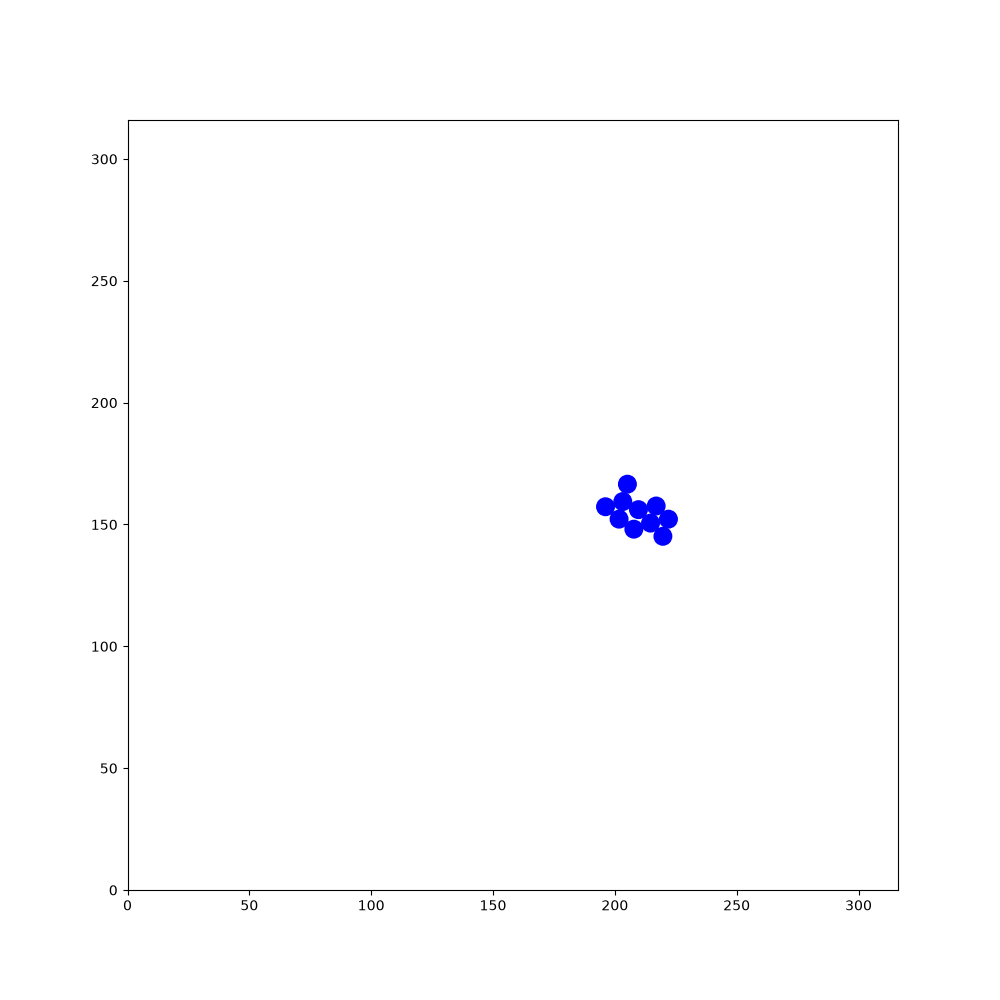

Values plotted in this chart, from the file beside it:
128.36, 63.684, 0.0772802, 301.87, 178.781, 2.21435, 103.551, 243.803, -0.286181, 162.45, 22.9532, 0.471708, 26.1257, 59.9398, -0.0172928, 53.8439, 185.411, -1.41142, 178.366, 297.017, -1.34789, 278.108, 73.6534, -0.985573
128.4, 63.68, 0.07728, 301.9, 178.8, 2.214, 103.6, 243.8, -0.2862, 162.4, 22.95, 0.4717, 26.13, 59.94, -0.01729, 53.84, 185.4, -1.411, 178.4, 297, -1.348, 278.1, 73.65, -0.9856
129.4, 63.77, 0.08003, 302, 178.7, 2.627, 104.6, 243.5, -0.2996, 162.3, 22.85, 0.8969, 27.24, 59.92, -0.01929, 53.8, 185.5, -1.004, 178.3, 297.1, -0.9276, 278, 73.72, -0.5617
130.5, 63.86, 0.0884, 302.1, 178.7, 3.051, 105.6, 243.2, -0.3009, 162.3, 22.74, 1.316, 28.33, 59.9, -0.01145, 54.39, 184.6, -0.9998, 178.3, 297.2, -0.5046, 278, 73.74, -0.14
131.6, 63.95, 0.08622, 302.3, 178.7, -2.805, 106.7, 242.8, -0.3099, 162.3, 22.63, 1.741, 29.39, 59.89, -0.01191, 54.97, 183.7, -0.9943, 178.1, 297.2, -0.07457, 277.9, 73.74, 0.2826
132.7, 64.05, 0.09142, 302.4, 178.8, -2.385, 107.7, 242.5, -0.3148, 162.3, 22.51, 2.155, 30.51, 59.88, -0.002194, 55.58, 182.8, -0.9948, 178, 297.2, 0.3554, 277.8, 73.67, 0.7063
133.8, 64.15, 0.08184, 302.4, 178.9, -1.955, 108.8, 242.2, -0.2992, 161.7, 23.43, 2.169, 31.64, 59.88, -0.005325, 56.17, 181.9, -0.9953, 177.9, 297.1, 0.8013, 277.7, 73.55, 1.122
134.8, 64.23, 0.07245, 302.5, 179, -1.525, 109.8, 241.9, -0.2987, 161.1, 24.33, 2.165, 32.7, 59.87, -0.00718, 56.78, 180.9, -1.001, 177.8, 297.1, 1.223, 277.6, 73.45, 1.559
136, 64.31, 0.06678, 302.4, 179.1, -1.113, 110.8, 241.5, -0.2846, 160.4, 25.27, 2.169, 33.75, 59.87, -0.003683, 57.38, 180, -0.9977, 177.8, 296.9, 1.636, 277.7, 73.31, 1.992
137, 64.39, 0.08033, 302.4, 179.2, -0.6891, 111.9, 241.2, -0.2902, 159.8, 26.18, 2.151, 34.87, 59.86, -0.003504, 57.98, 179.1, -0.9904, 177.8, 296.8, 2.049, 277.7, 73.24, 2.419
138.1, 64.47, 0.07298, 302.3, 179.2, -0.2587, 113, 240.9, -0.2927, 159.2, 27.1, 2.142, 35.92, 59.86, -0.004729, 58.59, 178.1, -0.9878, 177.9, 296.8, 2.473, 277.8, 73.17, 2.83
139.2, 64.54, 0.05664, 302.1, 179.2, 0.1702, 114, 240.6, -0.3044, 158.6, 28.05, 2.139, 37.02, 59.85, -0.004169, 59.21, 177.2, -0.9678, 178, 296.7, 2.914, 278, 73.16, -3.025
140.3, 64.6, 0.04869, 302, 179.2, 0.6044, 115.1, 240.3, -0.2865, 158, 28.98, 2.124, 38.14, 59.86, 0.008741, 59.83, 176.3, -0.9693, 178.1, 296.7, -2.939, 278.1, 73.2, -2.61
141.4, 64.65, 0.05847, 302, 179.1, 1.031, 116.1, 239.9, -0.293, 157.5, 29.93, 2.135, 39.22, 59.86, 0.0002978, 60.44, 175.4, -0.959, 178.2, 296.8, -2.497, 278.2, 73.29, -2.169
142.5, 64.72, 0.05983, 301.9, 179, 1.461, 117.2, 239.6, -0.2796, 156.9, 30.87, 2.128, 40.34, 59.85, -0.01188, 61.06, 174.6, -0.9536, 178.3, 296.8, -2.059, 278.3, 73.4, -1.755
143.6, 64.8, 0.07927, 301.9, 178.9, 1.871, 118.3, 239.3, -0.2797, 156.3, 31.78, 2.132, 41.44, 59.83, -0.02288, 61.67, 173.7, -0.9547, 177.8, 295.9, -2.063, 278.3, 73.53, -1.316
144.7, 64.88, 0.07886, 302, 178.8, 2.298, 119.3, 239, -0.2722, 155.7, 32.71, 2.118, 41.35, 59.82, 0.3978, 62.28, 172.8, -0.9593, 177.2, 294.9, -2.074, 278.2, 73.65, -0.898
145.8, 64.98, 0.09023, 302.1, 178.7, 2.723, 119.2, 239, 0.1595, 155.1, 33.65, 2.122, 41.23, 59.74, 0.825, 62.9, 171.9, -0.9602, 176.7, 294, -2.06, 278.1, 73.73, -0.4925
146.9, 65.08, 0.09129, 302.2, 178.7, -3.121, 119.1, 239, 0.6002, 154.6, 34.61, 2.117, 41.16, 59.62, 1.262, 63.55, 171, -0.958, 176.2, 293, -2.062, 278, 73.75, -0.06904
147.9, 65.17, 0.08781, 302.3, 178.8, -2.679, 119, 238.9, 1.02, 154, 35.51, 2.125, 41.15, 59.47, 1.693, 64.17, 170.1, -0.9602, 175.7, 292, -2.054, 277.9, 73.74, 0.3526
149.1, 65.27, 0.08965, 301.3, 178.3, -2.676, 119, 238.8, 1.45, 153.4, 36.43, 2.115, 41.18, 59.37, 2.106, 64.78, 169.3, -0.9591, 175.2, 291.1, -2.058, 277.8, 73.67, 0.7623
150.1, 65.37, 0.08335, 300.4, 177.8, -2.666, 119, 238.6, 1.865, 152.9, 37.34, 2.119, 41.28, 59.27, 2.543, 65.42, 168.4, -0.9466, 174.7, 290.1, -2.055, 277.7, 73.57, 1.178
151.2, 65.45, 0.08464, 300.5, 177.8, -2.257, 119.1, 238.5, 2.287, 152.3, 38.28, 2.114, 41.39, 59.22, 2.95, 66.06, 167.5, -0.9316, 174.2, 289.2, -2.051, 277.7, 73.49, 1.599
152.2, 65.54, 0.07616, 300.5, 178, -1.826, 119.2, 238.4, 2.713, 151.8, 39.21, 2.114, 41.53, 59.22, -2.919, 65.94, 167.6, -0.5033, 173.7, 288.2, -2.049, 277.7, 73.38, 2.038
153.3, 65.62, 0.06872, 300.5, 178, -1.396, 119.3, 238.4, -3.134, 151.2, 40.16, 2.125, 41.64, 59.27, -2.502, 65.85, 167.6, -0.08731, 173.2, 287.2, -2.036, 277.2, 74.39, 2.042
154.4, 65.7, 0.07716, 300.5, 178.2, -0.9827, 119.4, 238.4, -2.708, 150.6, 41.09, 2.122, 41.72, 59.37, -2.075, 65.72, 167.6, 0.3254, 172.7, 286.2, -2.034, 276.7, 75.39, 2.048
155.5, 65.79, 0.08185, 300.4, 178.3, -0.5486, 119.5, 238.5, -2.279, 150, 41.98, 2.124, 41.76, 59.5, -1.649, 65.61, 167.5, 0.7365, 172.2, 285.3, -2.024, 276.2, 76.34, 2.047
156.6, 65.87, 0.07245, 300.3, 178.3, -0.1377, 119.6, 238.6, -1.871, 149.5, 42.94, 2.128, 41.74, 59.62, -1.224, 65.57, 167.5, 1.159, 171.7, 284.3, -2.015, 275.7, 77.31, 2.041
157.7, 65.95, 0.07943, 300.1, 178.3, 0.2986, 119.6, 238.7, -1.448, 148.9, 43.88, 2.118, 41.66, 59.76, -0.8, 65.54, 167.3, 1.593, 171.8, 284.4, -1.596, 275.2, 78.25, 2.039
158.7, 66.04, 0.07986, 300, 178.2, 0.7183, 119.7, 237.7, -1.448, 148.3, 44.82, 2.105, 41.57, 59.82, -0.3853, 65.56, 167.2, 2.018, 171.7, 284.4, -1.169, 274.7, 79.22, 2.044
159.8, 66.12, 0.07522, 299.9, 178.2, 1.148, 119.9, 236.5, -1.444, 148.4, 44.72, 2.518, 41.45, 59.84, 0.02837, 65.64, 167.1, 2.459, 171.7, 284.5, -0.7421, 274.2, 80.2, 2.058
160.9, 66.21, 0.08276, 299.9, 178.1, 1.564, 120, 235.5, -1.435, 148.5, 44.68, 2.954, 41.33, 59.81, 0.4428, 65.72, 167.1, 2.876, 171.6, 284.6, -0.3028, 273.7, 81.16, 2.078
162, 66.3, 0.08568, 300, 177.9, 1.988, 120.2, 234.4, -1.427, 148.6, 44.68, -2.897, 41.26, 59.76, 0.8607, 65.88, 167.1, -2.976, 171.5, 284.6, 0.1193, 273.1, 82.15, 2.084
163, 66.38, 0.07637, 300, 177.8, 2.396, 120.3, 233.3, -1.422, 148.7, 44.73, -2.482, 41.2, 59.65, 1.279, 65.99, 167.1, -2.564, 171.4, 284.6, 0.5296, 273.2, 82.07, 2.505
162.9, 66.34, 0.4982, 300.1, 177.8, 2.805, 120.5, 232.2, -1.431, 148.8, 44.81, -2.069, 41.19, 59.52, 1.72, 66.07, 167.2, -2.131, 171.3, 284.5, 0.9637, 273.4, 82.01, 2.943
162.8, 66.24, 0.9259, 300.2, 177.8, -3.051, 120.6, 231.1, -1.41, 148.8, 44.97, -1.639, 41.22, 59.43, 2.148, 66.1, 167.3, -1.699, 171.2, 284.4, 1.392, 273.5, 82.01, -2.922
162.7, 66.12, 1.352, 300.3, 177.8, -2.608, 120.8, 230.1, -1.412, 148.8, 45.11, -1.223, 41.3, 59.35, 2.58, 66.09, 167.4, -1.283, 171.2, 284.2, 1.798, 273.6, 82.06, -2.514
162.7, 66, 1.777, 300.4, 177.9, -2.18, 121, 229, -1.427, 148.7, 45.22, -0.7936, 41.39, 59.32, 2.993, 66.04, 167.5, -0.868, 171.3, 284.1, 2.207, 273.7, 82.16, -2.1
162.8, 65.88, 2.217, 300.4, 178, -1.759, 121.1, 227.9, -1.436, 148.6, 45.28, -0.3607, 41.51, 59.32, -2.882, 65.93, 167.6, -0.4331, 171.4, 284.1, 2.631, 273.7, 82.29, -1.676
162.1, 66.78, 2.227, 300.4, 178.1, -1.341, 121.3, 226.8, -1.434, 148.5, 45.3, 0.05523, 41.61, 59.38, -2.473, 65.76, 167.6, -0.005509, 171.5, 284, 3.073, 273.7, 82.43, -1.262
161.4, 67.65, 2.215, 300.4, 178.2, -0.9169, 121.4, 225.6, -1.438, 148.4, 45.26, 0.4845, 41.68, 59.45, -2.056, 65.62, 167.6, 0.4283, 171.6, 284, -2.788, 273.6, 82.55, -0.8292
160.8, 68.56, 2.215, 300.3, 178.2, -0.481, 121.6, 224.6, -1.439, 148.3, 45.18, 0.919, 41.72, 59.59, -1.638, 65.53, 167.5, 0.8492, 171.7, 284.1, -2.366, 273.5, 82.6, -0.4074
160.1, 69.43, 2.229, 300.2, 178.3, -0.06944, 121.7, 223.5, -1.443, 148.2, 45.05, 1.34, 41.7, 59.72, -1.222, 65.48, 167.5, 1.265, 171.8, 284.2, -1.949, 273.4, 82.62, 0.03182
159.4, 70.33, 2.229, 300, 178.3, 0.349, 121.9, 222.5, -1.439, 148.2, 44.93, 1.761, 41.62, 59.85, -0.7963, 65.47, 167.3, 1.692, 171.8, 284.3, -1.517, 273.3, 82.59, 0.4593
158.7, 71.21, 2.242, 299.9, 178.2, 0.7683, 122, 221.4, -1.441, 148.3, 44.82, 2.178, 41.49, 59.93, -0.3612, 65.52, 167.2, 2.114, 171.8, 284.4, -1.096, 273.2, 82.51, 0.8874
158.1, 72.02, 2.243, 299.9, 178.1, 1.201, 122.1, 220.3, -1.434, 147.6, 45.73, 2.186, 41.37, 59.95, 0.05264, 65.6, 167.1, 2.537, 171.7, 284.5, -0.6697, 273.1, 82.42, 1.307
157.4, 72.85, 2.252, 299.8, 178, 1.616, 122.3, 219.2, -1.427, 147, 46.62, 2.182, 41.23, 59.91, 0.4769, 65.74, 167, 2.969, 172.6, 283.8, -0.6732, 273.4, 83.47, 1.302
156.7, 73.69, 2.248, 299.9, 177.9, 2.059, 122.5, 218.1, -1.443, 146.4, 47.51, 2.192, 42.21, 60.43, 0.4837, 65.83, 167, -2.888, 173.5, 283.1, -0.6692, 273.7, 84.5, 1.31
156.1, 74.51, 2.252, 299.9, 177.8, 2.495, 122.6, 217, -1.428, 145.7, 48.39, 2.203, 43.2, 60.95, 0.4877, 65.94, 167.1, -2.455, 174.3, 282.5, -0.648, 274, 85.54, 1.323
155.3, 75.38, 2.259, 299, 178.4, 2.503, 122.8, 215.9, -1.416, 145.1, 49.29, 2.196, 44.14, 61.45, 0.4962, 66.05, 167.2, -2.027, 175.2, 281.8, -0.6419, 274.2, 86.6, 1.31
154.6, 76.22, 2.278, 299.1, 178.4, 2.919, 122.9, 214.8, -1.409, 144.4, 50.16, 2.209, 45.08, 61.96, 0.4909, 66.09, 167.4, -1.606, 175, 281.9, -0.2117, 274.5, 87.69, 1.308
153.9, 77.04, 2.29, 299.3, 178.4, -2.932, 123.1, 213.7, -1.397, 143.8, 51.03, 2.213, 46.05, 62.49, 0.5065, 66.06, 167.5, -1.179, 174.9, 281.9, 0.2209, 274.8, 88.73, 1.317
153.2, 77.85, 2.287, 298.2, 178.2, -2.932, 123.3, 212.6, -1.396, 143.9, 50.94, 2.644, 47, 63.02, 0.5234, 65.97, 167.7, -0.7507, 174.8, 281.8, 0.6366, 275.1, 89.82, 1.321
152.5, 78.7, 2.286, 297.1, 178, -2.936, 123.5, 211.5, -1.394, 144, 50.91, 3.059, 47.95, 63.58, 0.53, 66.79, 166.9, -0.7372, 174.7, 281.7, 1.058, 275.4, 90.86, 1.314
151.8, 79.54, 2.284, 296.1, 177.7, -2.92, 123.7, 210.4, -1.385, 142.9, 51, 3.051, 48.88, 64.12, 0.5276, 67.58, 166.2, -0.7293, 174.6, 281.6, 1.468, 275.6, 91.9, 1.312
151.9, 79.46, 2.72, 295, 177.5, -2.921, 123.9, 209.3, -1.384, 141.8, 51.1, 3.046, 49.84, 64.68, 0.5189, 67.46, 166.3, -0.3007, 174.6, 281.5, 1.882, 275.9, 92.92, 1.317
152, 79.44, -3.137, 294, 177.3, -2.924, 124.1, 208.3, -1.372, 140.8, 51.2, 3.05, 50.8, 65.23, 0.5167, 67.32, 166.3, 0.1178, 174.7, 281.4, 2.313, 276.2, 94, 1.326
152.1, 79.47, -2.719, 292.9, 177, -2.916, 124.3, 207.2, -1.386, 139.7, 51.29, 3.052, 51.75, 65.77, 0.5315, 68.37, 166.4, 0.1207, 174.8, 281.3, 2.727, 276.4, 95.04, 1.324
152.2, 79.56, -2.281, 291.8, 176.8, -2.924, 124.5, 206.1, -1.399, 139.9, 51.3, -2.824, 52.72, 66.35, 0.5396, 69.49, 166.5, 0.1157, 175, 281.2, -3.133, 276.7, 96.09, 1.339
152.3, 79.67, -1.866, 290.8, 176.5, -2.916, 124.7, 205, -1.405, 140, 51.37, -2.385, 53.67, 66.92, 0.5428, 70.55, 166.7, 0.1157, 175.1, 281.3, -2.705, 276.9, 97.18, 1.352
152, 78.62, -1.855, 289.7, 176.3, -2.906, 124.9, 204, -1.401, 140, 51.48, -1.95, 54.61, 67.49, 0.5574, 71.64, 166.8, 0.09969, 175.2, 281.3, -2.28, 277.2, 98.25, 1.339
... 1,740 more rows
